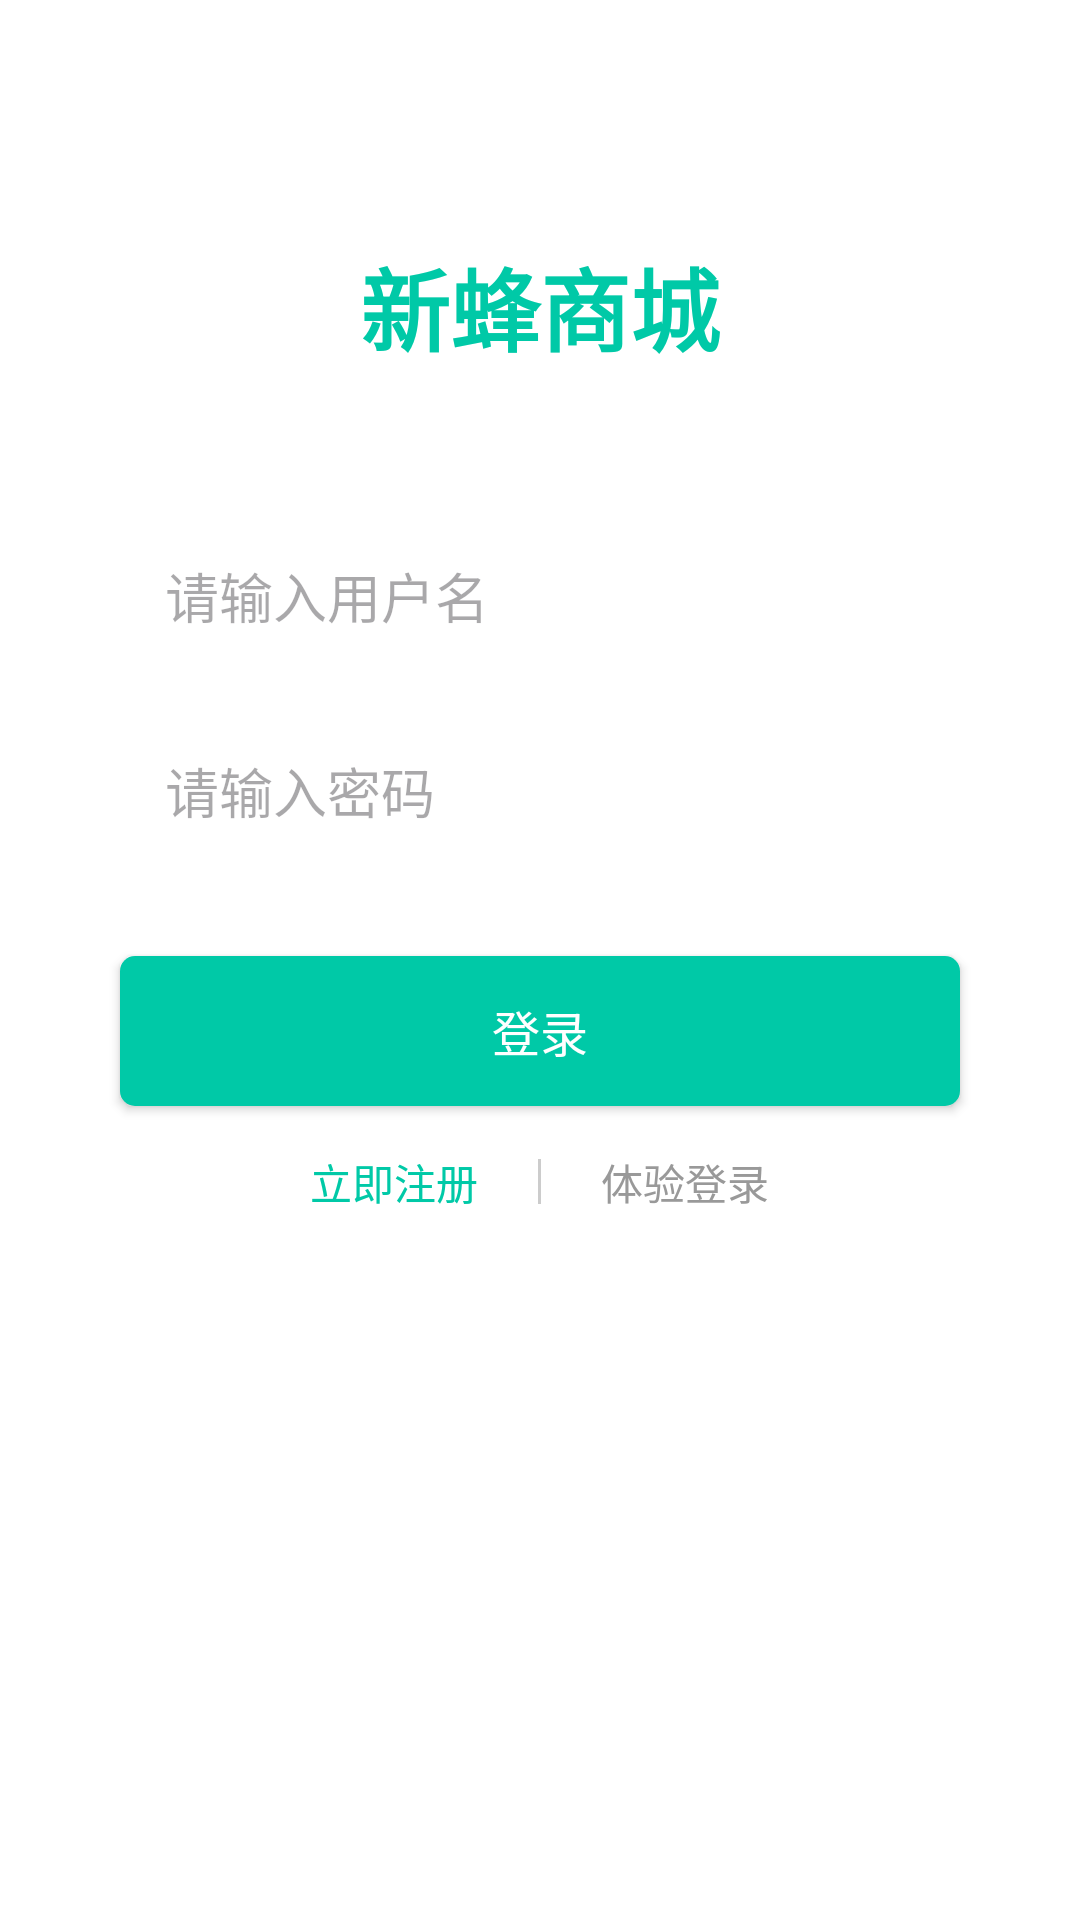

Here is an Android app screen rendered from its layout file. Give the layout XML and the strings, colors and styles it references.
<!-- AndroidManifest.xml: application theme Theme.NewBee2 -->
<!-- res/layout/activity_login.xml -->
<?xml version="1.0" encoding="utf-8"?>
<LinearLayout xmlns:android="http://schemas.android.com/apk/res/android"
    android:layout_width="match_parent"
    android:layout_height="match_parent"
    android:background="#FFFFFF"
    android:gravity="center_horizontal"
    android:orientation="vertical">

    <TextView
        android:layout_width="wrap_content"
        android:layout_height="wrap_content"
        android:layout_marginTop="80dp"
        android:text="新蜂商城"
        android:textColor="#00C9A7"
        android:textSize="30sp"
        android:textStyle="bold" />

    <EditText
        android:id="@+id/et_username"
        android:layout_width="match_parent"
        android:layout_height="50dp"
        android:layout_marginStart="40dp"
        android:layout_marginTop="50dp"
        android:layout_marginEnd="40dp"
        android:background="@drawable/bg_search"
        android:hint="请输入用户名"
        android:paddingStart="15dp"
        android:paddingEnd="15dp" />

    <EditText
        android:id="@+id/et_password"
        android:layout_width="match_parent"
        android:layout_height="50dp"
        android:layout_marginStart="40dp"
        android:layout_marginTop="15dp"
        android:layout_marginEnd="40dp"
        android:background="@drawable/bg_search"
        android:hint="请输入密码"
        android:inputType="textPassword"
        android:paddingStart="15dp"
        android:paddingEnd="15dp" />

    <Button
        android:id="@+id/btn_login"
        android:layout_width="match_parent"
        android:layout_height="50dp"
        android:layout_marginStart="40dp"
        android:layout_marginTop="30dp"
        android:layout_marginEnd="40dp"
        android:background="@drawable/bg_button_orange"
        android:text="登录"
        android:textColor="#FFFFFF"
        android:textSize="16sp" />

    <LinearLayout
        android:layout_width="match_parent"
        android:layout_height="wrap_content"
        android:layout_marginTop="15dp"
        android:gravity="center"
        android:orientation="horizontal">

        <TextView
            android:id="@+id/tv_register"
            android:layout_width="wrap_content"
            android:layout_height="wrap_content"
            android:text="立即注册"
            android:textColor="#00C9A7"
            android:textSize="14sp" />

        <View
            android:layout_width="1dp"
            android:layout_height="15dp"
            android:layout_marginStart="20dp"
            android:layout_marginEnd="20dp"
            android:background="#CCCCCC" />

        <TextView
            android:id="@+id/tv_test_login"
            android:layout_width="wrap_content"
            android:layout_height="wrap_content"
            android:text="体验登录"
            android:textColor="#999999"
            android:textSize="14sp" />
    </LinearLayout>
</LinearLayout>
<!-- resources referenced by this layout -->
<resources>
  <!-- drawable bg_button_orange (drawable) -->
  <?xml version="1.0" encoding="utf-8"?>
  <shape xmlns:android="http://schemas.android.com/apk/res/android"
      android:shape="rectangle">
      <solid android:color="#00C9A7" />
      <corners android:radius="5dp" />
  </shape>
  <style name="Theme.NewBee2" parent="Base.Theme.NewBee2" />
  <style name="Base.Theme.NewBee2" parent="Theme.Material3.DayNight.NoActionBar">
          
          
      </style>
</resources>
